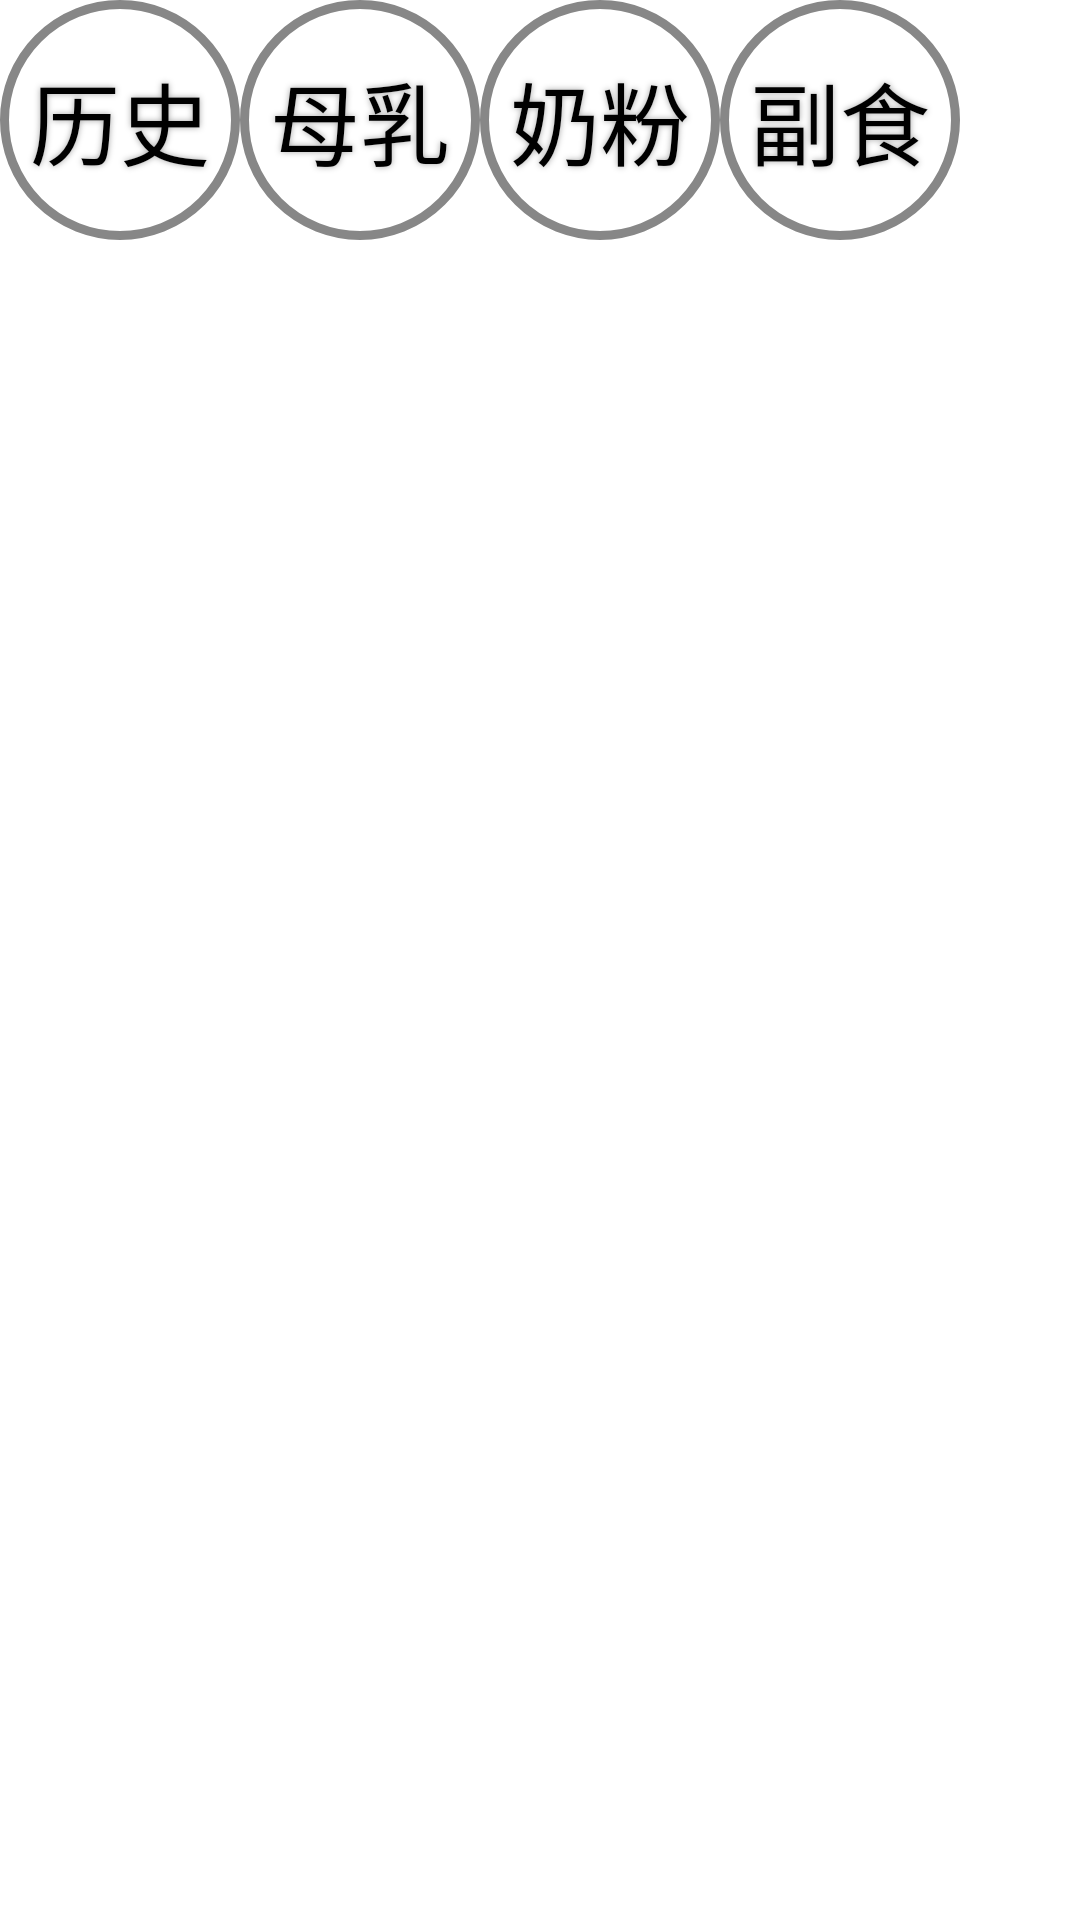

Here is an Android app screen rendered from its layout file. Give the layout XML and the strings, colors and styles it references.
<!-- AndroidManifest.xml: application theme app_theme -->
<!-- res/layout/activity_data_menu.xml -->
<?xml version="1.0" encoding="utf-8"?>
<RelativeLayout xmlns:android="http://schemas.android.com/apk/res/android"
    android:orientation="horizontal"
    android:layout_width="match_parent"
    android:layout_height="match_parent">

    <Button xmlns:android="http://schemas.android.com/apk/res/android"
        style="@style/menu_circle_button_style"
        android:id="@+id/button_show_history"
        android:text="历史"
        android:onClick="showHistory" />

    <Button xmlns:android="http://schemas.android.com/apk/res/android"
        style="@style/menu_circle_button_style"
        android:id="@+id/button_show_breast_milk"
        android:text="母乳"
        android:onClick="showBreastMilk"
        android:layout_toRightOf="@+id/button_show_history" />

    <Button xmlns:android="http://schemas.android.com/apk/res/android"
        style="@style/menu_circle_button_style"
        android:id="@+id/button_show_milk_powder"
        android:text="奶粉"
        android:onClick="showMilkPowder"
        android:layout_toRightOf="@+id/button_show_breast_milk" />

    <Button xmlns:android="http://schemas.android.com/apk/res/android"
        style="@style/menu_circle_button_style"
        android:id="@+id/button_show_supplementary_food"
        android:text="副食"
        android:onClick="showSupplementaryFood"
        android:layout_toRightOf="@+id/button_show_milk_powder" />

</RelativeLayout>
<!-- resources referenced by this layout -->
<resources>
  <style name="menu_circle_button_style">
          <item name="android:textColor">#000000</item>
          <item name="android:textSize">30sp</item>
          <item name="android:layout_width">@dimen/menu_circle_button_width</item>
          <item name="android:layout_height">@dimen/menu_circle_button_height</item>
          <item name="android:background">@drawable/buttonshape</item>
          <item name="android:shadowColor">#A8A8A8</item>
          <item name="android:shadowDx">0</item>
          <item name="android:shadowDy">0</item>
          <item name="android:shadowRadius">5</item>
      </style>
  <style name="app_theme" parent="android:Theme.NoTitleBar">
          <item name="android:windowBackground">@drawable/app_background</item>
      </style>
  <dimen name="menu_circle_button_width">80dp</dimen>
  <dimen name="menu_circle_button_height">80dp</dimen>
  <!-- drawable buttonshape (drawable) -->
  <?xml version="1.0" encoding="utf-8"?>
  <shape xmlns:android="http://schemas.android.com/apk/res/android"
      android:shape="rectangle">
      <corners android:radius="40dp" />
      <solid android:color="#ffffff" />
      <padding
          android:left="0dp"
          android:top="0dp"
          android:right="0dp"
          android:bottom="0dp" />
      <size
          android:width="@dimen/menu_circle_button_width"
          android:height="@dimen/menu_circle_button_height" />
      <stroke
          android:width="3dp"
          android:color="#878787" />
  </shape>
</resources>
